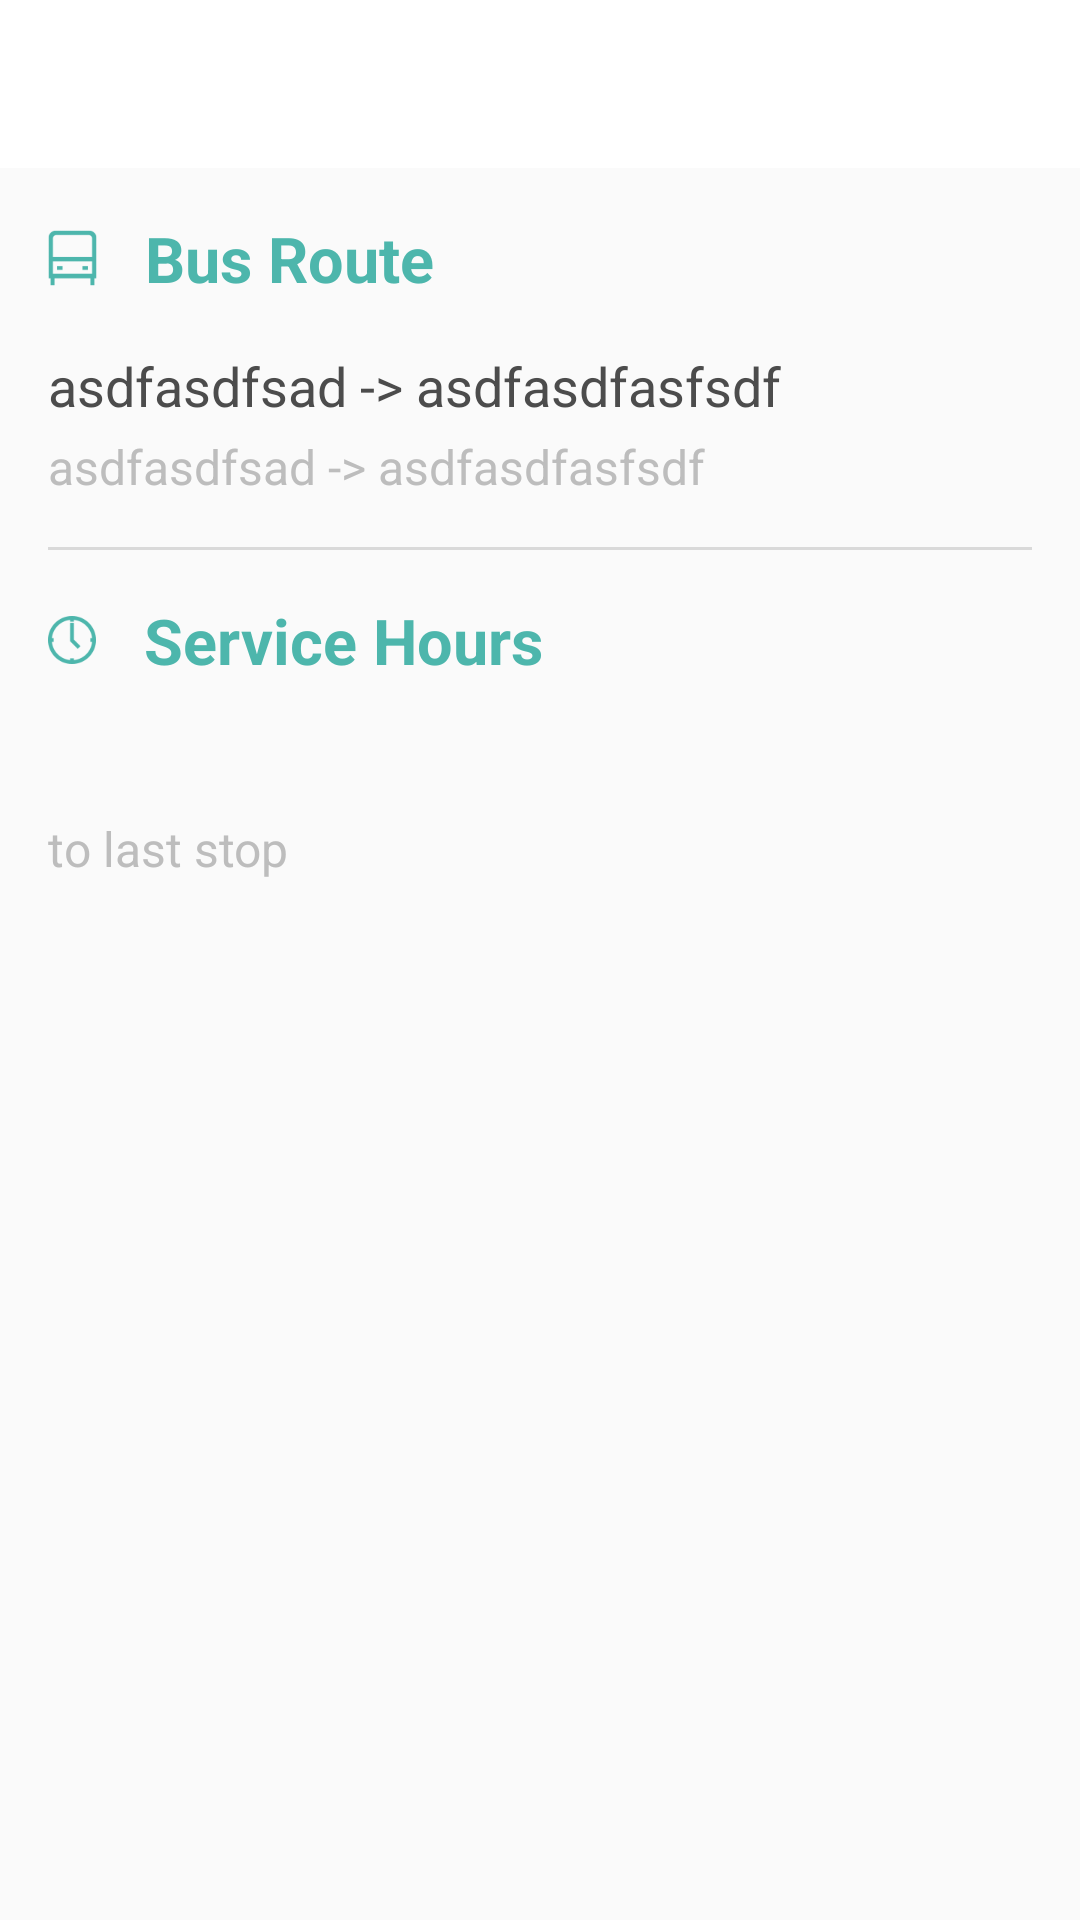

Reconstruct the res/layout file that produces this screen, plus the resources it refers to.
<!-- AndroidManifest.xml: application theme AppTheme -->
<!-- res/layout/activity_bus_detail.xml -->
<layout>

    <LinearLayout xmlns:android="http://schemas.android.com/apk/res/android"
        xmlns:tools="http://schemas.android.com/tools"
        android:layout_width="match_parent"
        android:layout_height="match_parent"
        android:orientation="vertical"
        tools:context="kr.edcan.buspolis.BusDetailActivity">

        <android.support.design.widget.AppBarLayout
            android:layout_width="match_parent"
            android:layout_height="wrap_content">

            <android.support.v7.widget.Toolbar
                android:id="@+id/toolbar"
                android:layout_width="match_parent"
                android:layout_height="wrap_content" />
        </android.support.design.widget.AppBarLayout>

        <LinearLayout
            android:layout_width="match_parent"
            android:layout_height="match_parent"
            android:orientation="vertical"
            android:padding="@dimen/activity_horizontal_margin">

            <LinearLayout
                android:layout_width="match_parent"
                android:layout_height="wrap_content"
                android:gravity="center_vertical"
                android:orientation="horizontal">

                <ImageView
                    android:layout_width="wrap_content"
                    android:layout_height="wrap_content"
                    android:src="@drawable/ic_businfoinfo_route" />

                <TextView
                    android:layout_width="wrap_content"
                    android:layout_height="wrap_content"
                    android:layout_marginLeft="@dimen/text_margin"
                    android:text="@string/bus_route"
                    android:textColor="@color/colorAccent"
                    android:textSize="@dimen/label_text"
                    android:textStyle="bold" />
            </LinearLayout>

            <LinearLayout
                android:layout_width="wrap_content"
                android:layout_height="wrap_content"
                android:layout_marginBottom="@dimen/text_margin"
                android:layout_marginTop="@dimen/text_margin"
                android:orientation="vertical">

                <TextView
                    android:id="@+id/busRoute"
                    android:layout_width="wrap_content"
                    android:layout_height="wrap_content"
                    android:text="asdfasdfsad -> asdfasdfasfsdf"
                    android:textColor="@color/textNormal"
                    android:textSize="@dimen/large_text" />

                <TextView
                    android:id="@+id/busRouteContent"
                    android:layout_width="wrap_content"
                    android:layout_height="wrap_content"
                    android:layout_marginTop="@dimen/small_margin"
                    android:text="asdfasdfsad -> asdfasdfasfsdf"
                    android:textColor="@color/colorTextSub"
                    android:textSize="@dimen/default_text" />
            </LinearLayout>

            <View
                android:layout_width="match_parent"
                android:layout_height="1dp"
                android:background="#22000000" />

            <LinearLayout
                android:layout_width="match_parent"
                android:layout_height="wrap_content"
                android:layout_marginTop="@dimen/activity_horizontal_margin"
                android:gravity="center_vertical"
                android:orientation="horizontal">

                <ImageView
                    android:layout_width="wrap_content"
                    android:layout_height="wrap_content"
                    android:src="@drawable/ic_businfoinfo_servicehour" />

                <TextView
                    android:layout_width="wrap_content"
                    android:layout_height="wrap_content"
                    android:layout_marginLeft="@dimen/text_margin"
                    android:text="@string/service_hours"
                    android:textColor="@color/colorAccent"
                    android:textSize="@dimen/label_text"
                    android:textStyle="bold" />
            </LinearLayout>

            <LinearLayout
                android:layout_width="wrap_content"
                android:layout_height="wrap_content"
                android:layout_marginBottom="@dimen/text_margin"
                android:layout_marginTop="@dimen/text_margin"
                android:orientation="vertical">

                <TextView
                    android:id="@+id/busServiceHour"
                    android:layout_width="wrap_content"
                    android:layout_height="wrap_content"
                    android:textColor="@color/textNormal"
                    android:textSize="@dimen/large_text" />

                <TextView
                    android:layout_width="wrap_content"
                    android:layout_height="wrap_content"
                    android:layout_marginTop="@dimen/small_margin"
                    android:text="@string/to_last_stop"
                    android:textColor="@color/colorTextSub"
                    android:textSize="@dimen/default_text" />
            </LinearLayout>
        </LinearLayout>
    </LinearLayout>
</layout>
<!-- resources referenced by this layout -->
<resources>
  <color name="colorAccent">#4db6ac</color>
  <color name="colorTextSub">#bdbdbd</color>
  <color name="textNormal">#4C4C4C</color>
  <dimen name="activity_horizontal_margin">16dp</dimen>
  <dimen name="default_text">16sp</dimen>
  <dimen name="label_text">21sp</dimen>
  <dimen name="large_text">18sp</dimen>
  <dimen name="small_margin">4dp</dimen>
  <dimen name="text_margin">16dp</dimen>
  <!-- drawable ic_businfoinfo_route: png bitmap (drawable, 554 bytes) -->
  <!-- drawable ic_businfoinfo_servicehour: png bitmap (drawable, 992 bytes) -->
  <string name="bus_route">Bus Route</string>
  <string name="service_hours">Service Hours</string>
  <string name="to_last_stop">to last stop</string>
  <style name="AppTheme" parent="Theme.AppCompat.Light.DarkActionBar">
          <item name="colorPrimary">@color/colorPrimary</item>
          <item name="colorPrimaryDark">@color/colorPrimaryDark</item>
          <item name="colorAccent">@color/colorAccent</item>
          <item name="windowActionBar">false</item>
          <item name="windowNoTitle">true</item>
      </style>
  <color name="colorPrimary">#ffffff</color>
  <color name="colorPrimaryDark">#303F9F</color>
</resources>
